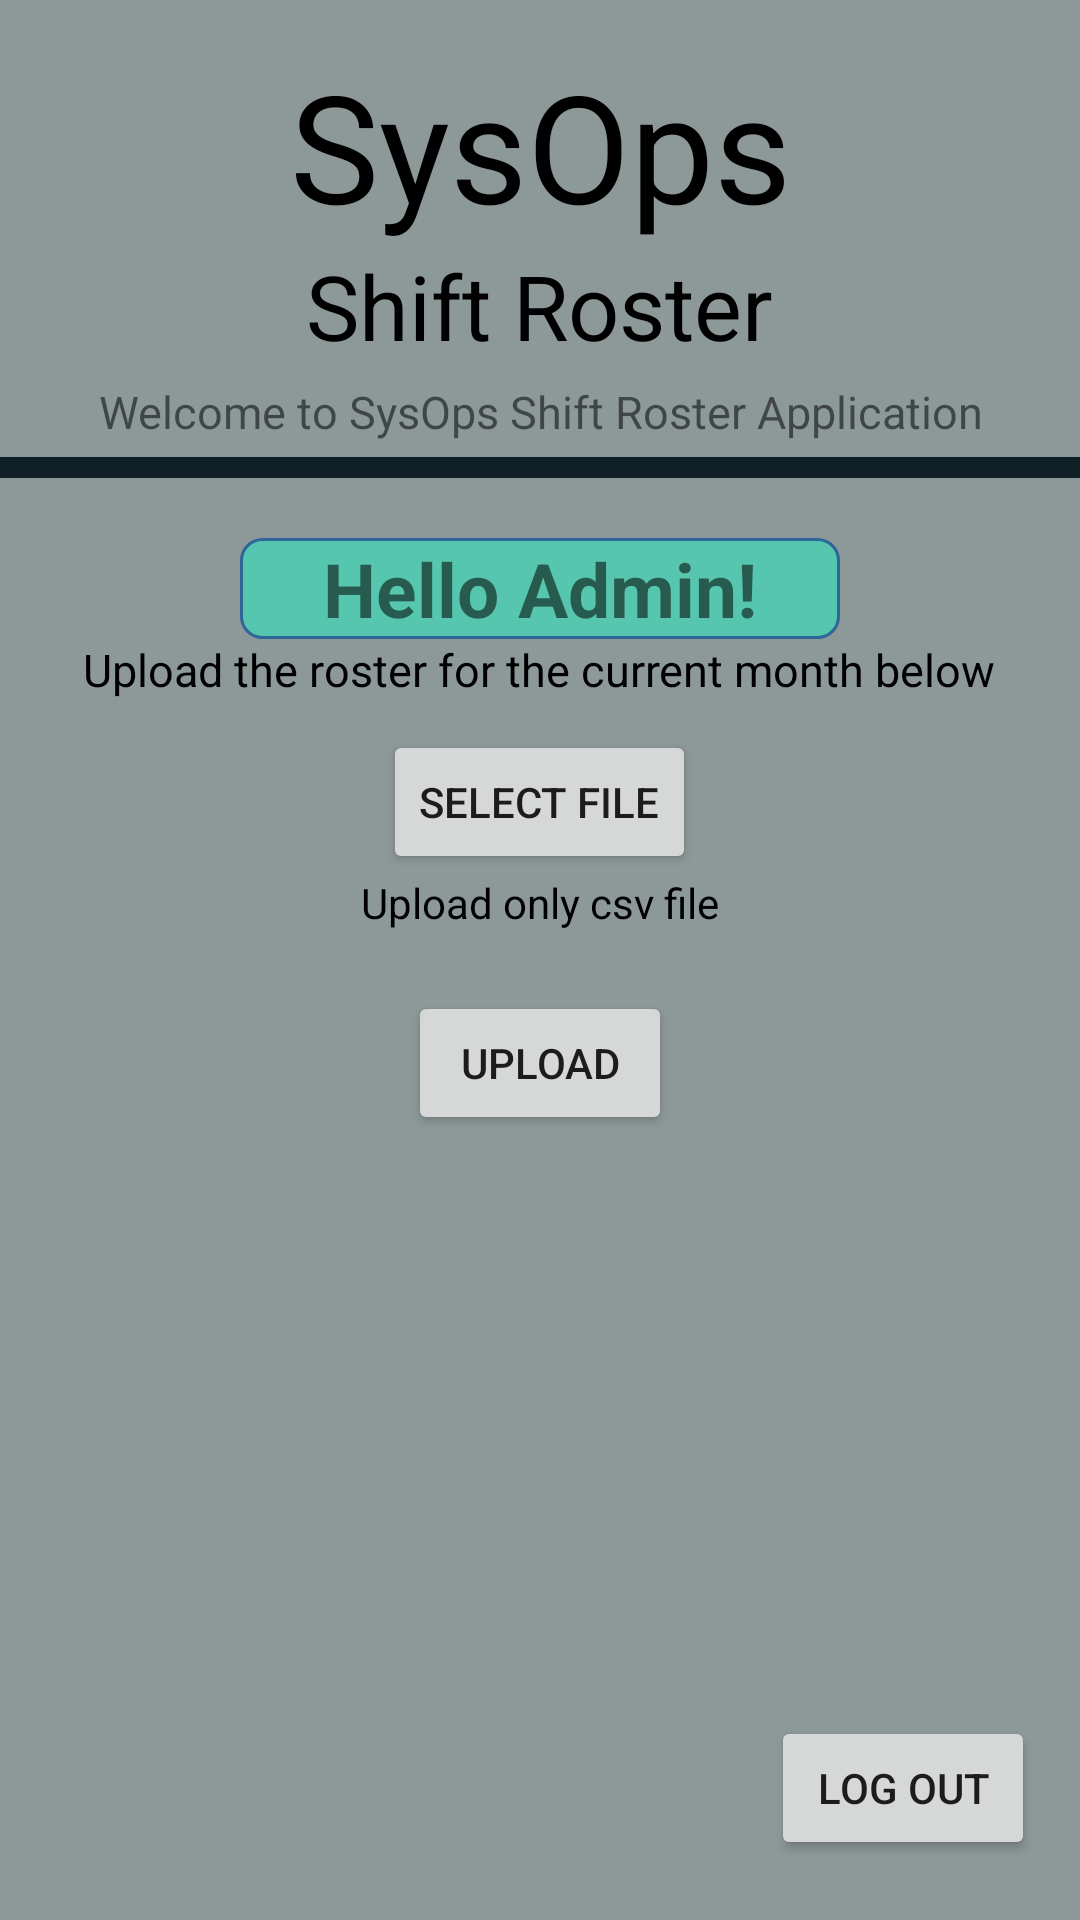

Here is an Android app screen rendered from its layout file. Give the layout XML and the strings, colors and styles it references.
<!-- AndroidManifest.xml: application theme Theme.ShiftRoster -->
<!-- res/layout/activity_admin.xml -->
<?xml version="1.0" encoding="utf-8"?>
<RelativeLayout xmlns:android="http://schemas.android.com/apk/res/android"
    android:layout_width="match_parent"
    android:layout_height="match_parent"
    xmlns:tools="http://schemas.android.com/tools"
    android:background="#8d9899"
    android:layout_gravity="center"
    tools:context=".LauncherActivity">
    <LinearLayout

        android:layout_width="match_parent"
        android:layout_height="match_parent"
        android:orientation="vertical">


        <TextView
            android:layout_width="match_parent"
            android:layout_height="wrap_content"
            android:text="SysOps"
            android:textSize="50sp"
            android:textAlignment="center"
            android:paddingTop="15dp"
            android:textColor="@color/black"></TextView>
        <TextView
            android:layout_width="wrap_content"
            android:layout_height="wrap_content"
            android:text="Shift Roster"
            android:textSize="30sp"
            android:textColor="@color/black"
            android:layout_gravity="center"></TextView>
        <TextView
            android:text="Welcome to SysOps Shift Roster Application"
            android:textAlignment="center"
            android:id="@+id/MarqueeText"
            android:textSize="15dp"
            android:layout_marginTop="5dp"
            android:layout_width="fill_parent"
            android:layout_height="wrap_content"
            android:singleLine="true"
            android:ellipsize="marquee"
            android:marqueeRepeatLimit="marquee_forever"
            android:scrollHorizontally="true"
            android:paddingLeft="15dip"
            android:paddingRight="15dip"
            android:focusable="true"
            android:focusableInTouchMode="true"
            android:freezesText="false"></TextView>
        <View
            android:layout_width="match_parent"
            android:layout_height="7dp"
            android:background="#0F2027"
            android:layout_marginTop="5dp"></View>



        <TextView
            android:layout_width="200dp"
            android:layout_height="wrap_content"
            android:layout_gravity="center"
            android:gravity="center"
            android:text="Hello Admin!"
            android:textStyle="bold"
            android:layout_marginTop="20dp"
            android:textSize="25dp"
            android:background="@drawable/round_btn_bg"></TextView>
        <TextView
            android:layout_width="wrap_content"
            android:layout_height="wrap_content"
            android:text="Upload the roster for the current month below"
            android:textAlignment="center"
            android:layout_gravity="center"
            android:textSize="15sp"
            android:textColor="@color/black"></TextView>
        <LinearLayout
            android:layout_width="match_parent"
            android:layout_height="wrap_content"
            android:layout_gravity="center_vertical"
            android:gravity="center"
            android:orientation="vertical">
            <Button
                android:layout_width="wrap_content"
                android:layout_height="wrap_content"
                android:layout_gravity="center"
                android:id="@+id/btn_file_select"
                android:text="Select File"
                android:layout_marginTop="10dp"></Button>
            <TextView
                android:layout_width="wrap_content"
                android:layout_height="wrap_content"
                android:id="@+id/file_path"
                android:text="Upload only csv file"
                android:textColor="@color/black"></TextView>


        </LinearLayout>
        <Button
            android:layout_width="wrap_content"
            android:layout_height="wrap_content"
            android:text="Upload"
            android:layout_gravity="center"
            android:layout_margin="20dp"
            android:id="@+id/upload_to_FB"></Button>

       <RelativeLayout
           android:layout_width="match_parent"
           android:layout_height="match_parent">
           <Button
               android:layout_alignParentBottom="true"
               android:layout_width="wrap_content"
               android:layout_height="wrap_content"
               android:id="@+id/btn_logout"
               android:layout_marginBottom="20dp"
               android:layout_marginRight="15dp"
               android:text="Log Out"
               android:layout_alignParentRight="true"></Button>

       </RelativeLayout>

    </LinearLayout>


</RelativeLayout>
<!-- resources referenced by this layout -->
<resources>
  <color name="black">#FF000000</color>
  <!-- drawable round_btn_bg (drawable) -->
  <?xml version="1.0" encoding="utf-8"?>
  <shape xmlns:android="http://schemas.android.com/apk/res/android">
      <solid android:color="#56C6AE"/>
      <stroke android:color="#2f6699"
          android:width="1dp"/>
      <corners android:radius="7dp"></corners>
  
  </shape>
  <style name="Theme.ShiftRoster" parent="Theme.MaterialComponents.DayNight.DarkActionBar">
          
          <item name="colorPrimary">@color/purple_500</item>
          <item name="colorPrimaryVariant">@color/purple_700</item>
          <item name="colorOnPrimary">@color/white</item>
          
          <item name="colorSecondary">@color/teal_200</item>
          <item name="colorSecondaryVariant">@color/teal_700</item>
          <item name="colorOnSecondary">@color/black</item>
          
          <item name="android:statusBarColor" tools:targetApi="l">?attr/colorPrimaryVariant</item>
          
      </style>
  <color name="purple_500">#FF6200EE</color>
  <color name="purple_700">#FF3700B3</color>
  <color name="white">#FFFFFFFF</color>
  <color name="teal_200">#FF03DAC5</color>
  <color name="teal_700">#FF018786</color>
</resources>
